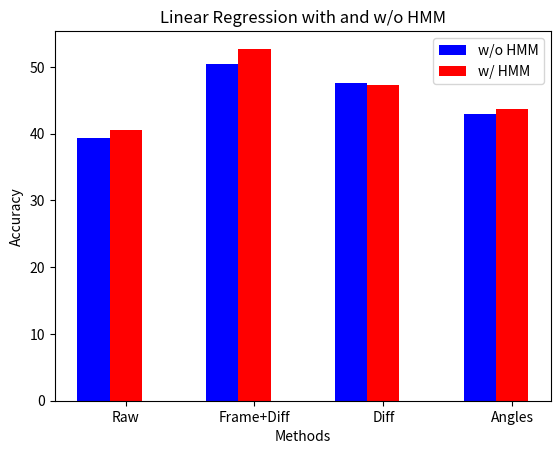

Generate this figure with matplotlib:
import matplotlib.pyplot as plt
import numpy as np

acc_lr = [39.37, 50.44, 47.53, 42.93]
acc_lr_hmm = [40.60, 52.73, 47.30, 43.70]

fig, ax = plt.subplots()
width = 0.25

indices = np.arange(1,5)

ax.set_xlabel('Methods')
ax.set_ylabel('Accuracy')

ax.set_title('Linear Regression with and w/o HMM')

r1 = ax.bar(indices - width, acc_lr, width, color='b')
r2 = ax.bar(indices, acc_lr_hmm, width, color='r')

ax.set_xticks(indices)
ax.set_xticklabels(('Raw', 'Frame+Diff', 'Diff', 'Angles'))

ax.legend((r1[0], r2[0]), ('w/o HMM', 'w/ HMM'))
plt.show()
